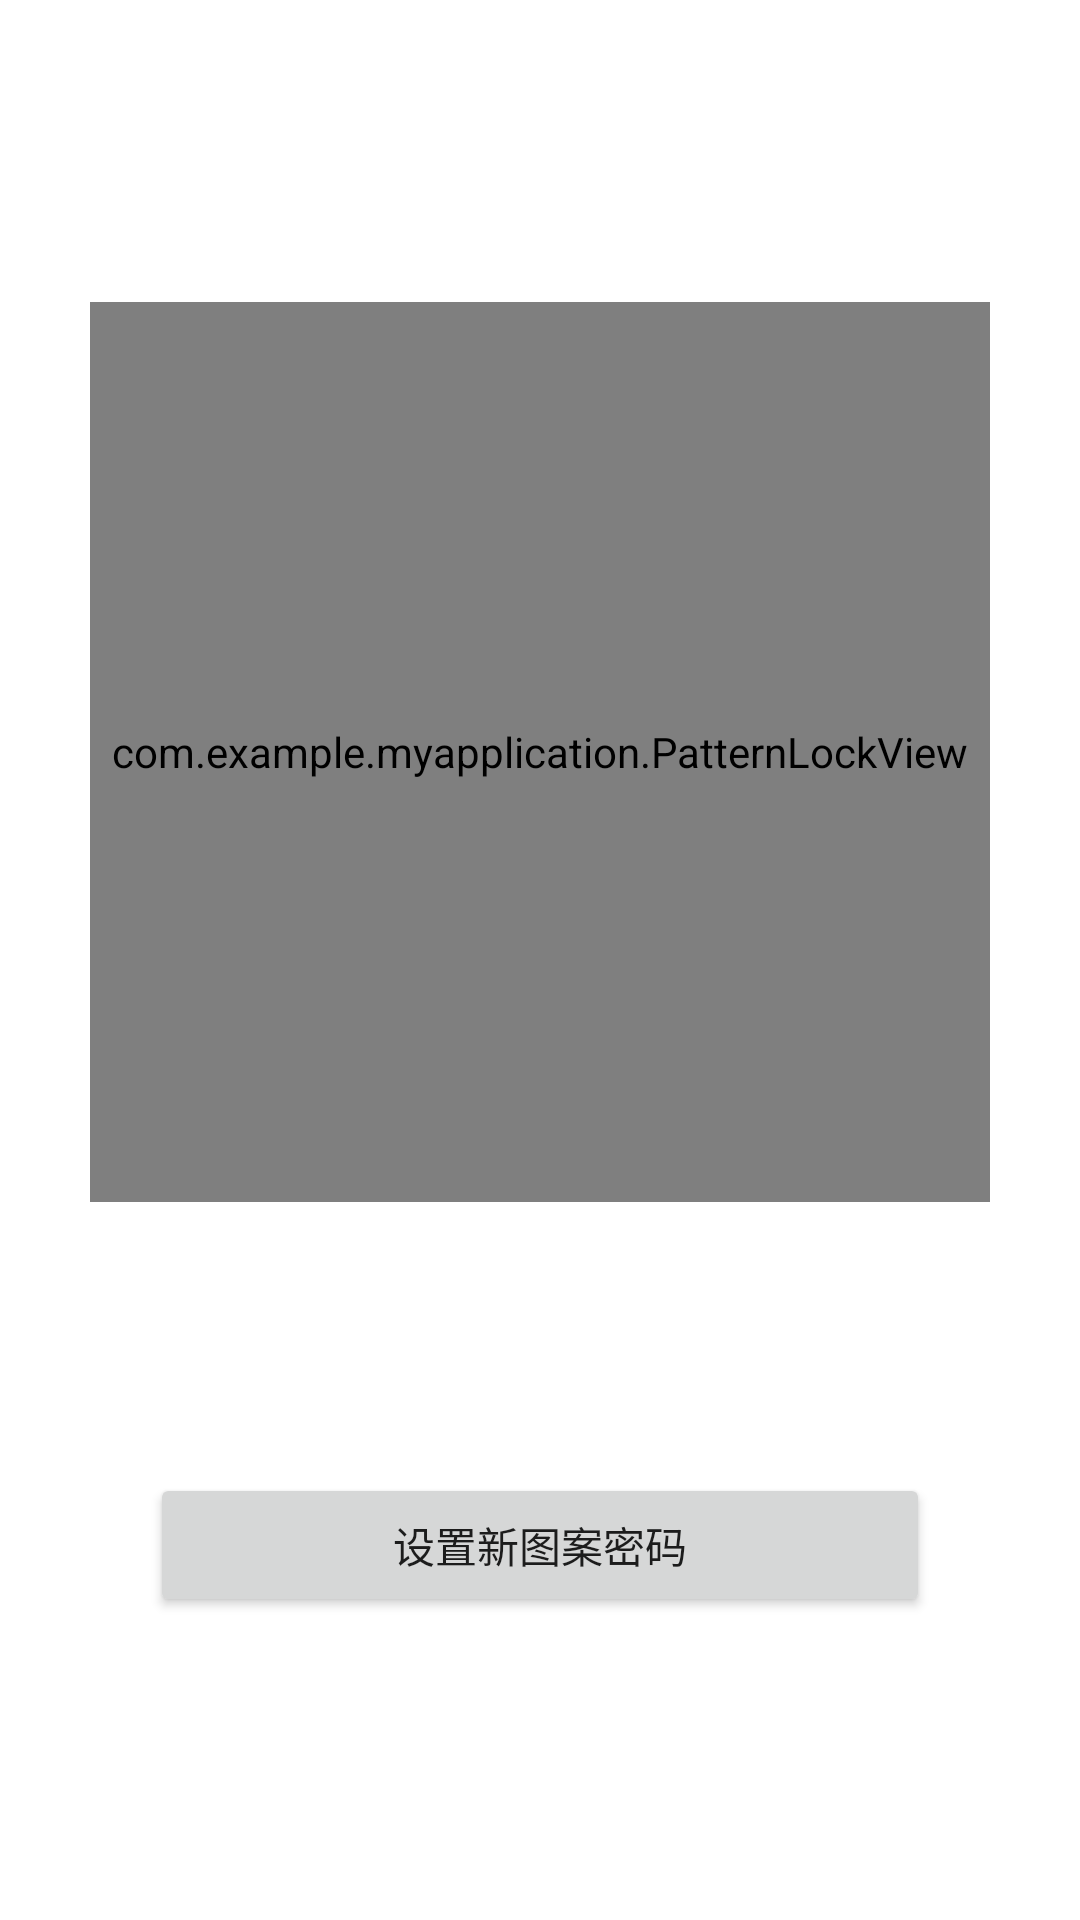

The Android layout XML behind this screen, and the referenced resources:
<!-- AndroidManifest.xml: application theme Theme.MyApplication -->
<!-- res/layout/activity_pattern_lock.xml -->
<?xml version="1.0" encoding="utf-8"?>
<RelativeLayout xmlns:android="http://schemas.android.com/apk/res/android"
    xmlns:tools="http://schemas.android.com/tools"
    android:id="@+id/PatternLock"
    android:layout_width="match_parent"
    android:layout_height="match_parent"
    android:background="#FFFFFF"
    tools:context=".PatternLockActivity">


    <LinearLayout
        android:layout_width="match_parent"
        android:layout_height="match_parent"
        android:orientation="vertical"
        android:gravity="center">

        <com.example.myapplication.PatternLockView
            android:id="@+id/patternView"
            android:layout_width="300dp"
            android:layout_height="300dp" />

        <TextView
            android:id="@+id/tvHint"
            android:layout_width="wrap_content"
            android:layout_height="wrap_content"
            android:layout_marginTop="16dp"
            android:textSize="18sp" />

        <Button
            android:id="@+id/btn_new"
            android:layout_width="match_parent"
            android:layout_height="wrap_content"
            android:layout_marginTop="50dp"
            android:layout_marginStart="50dp"
            android:layout_marginEnd="50dp"
            android:text="设置新图案密码"
            >

        </Button>

    </LinearLayout>
</RelativeLayout>
<!-- resources referenced by this layout -->
<resources>
  <style name="Theme.MyApplication" parent="Theme.MaterialComponents.DayNight.DarkActionBar">
          
          <item name="colorPrimary">@color/white</item>
          <item name="colorPrimaryVariant">@color/purple_700</item>
          <item name="colorOnPrimary">@color/white</item>
          
          <item name="colorSecondary">@color/teal_200</item>
          <item name="colorSecondaryVariant">@color/teal_700</item>
          <item name="colorOnSecondary">@color/black</item>
          
          <item name="android:statusBarColor">?attr/colorPrimaryVariant</item>
          
      </style>
  <!-- not gathered from this repository: default colours our renderer supplied (Android Studio template values) -->
  <color name="purple_700">#FF3700B3</color>
  <color name="teal_200">#FF03DAC5</color>
  <color name="teal_700">#FF018786</color>
  <color name="black">#FF000000</color>
  <color name="white">#FFFFFFFF</color>
</resources>
